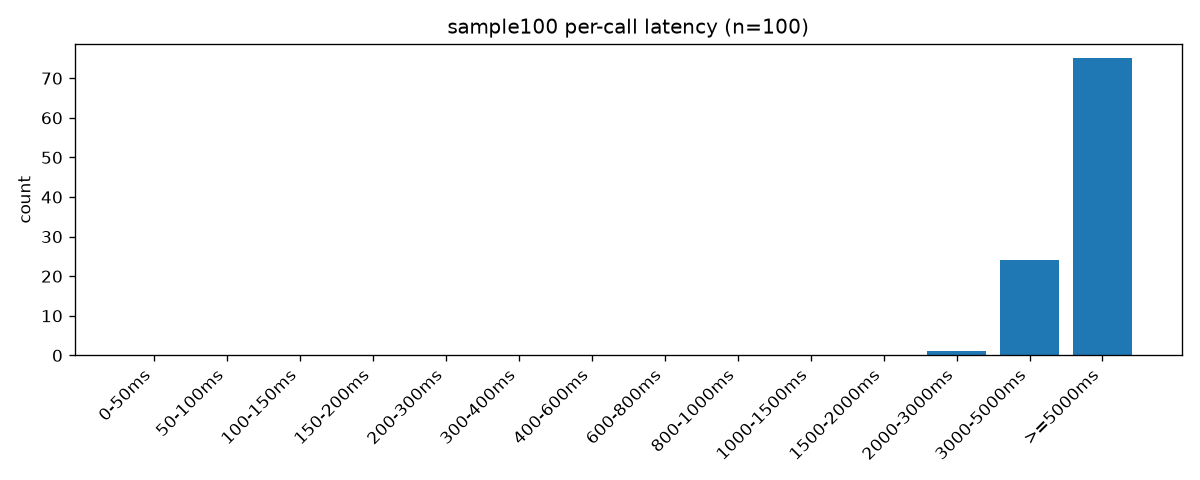

The data file committed next to this chart (first rows):
bin, count
0-50ms, 0
50-100ms, 0
100-150ms, 0
150-200ms, 0
200-300ms, 0
300-400ms, 0
400-600ms, 0
600-800ms, 0
800-1000ms, 0
1000-1500ms, 0
1500-2000ms, 0
2000-3000ms, 1
3000-5000ms, 24
>=5000ms, 75
